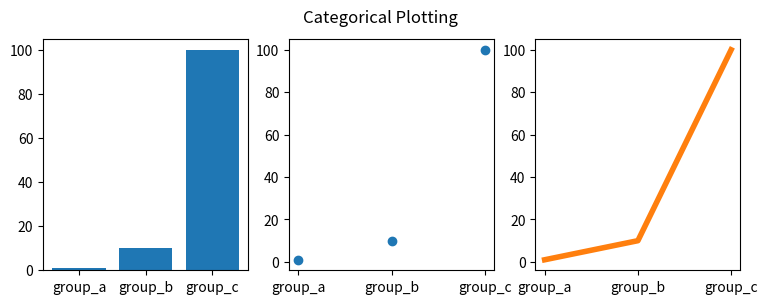

Reproduce this figure in Python.
import matplotlib.pyplot as plt
import numpy as np

names = ['group_a', 'group_b', 'group_c']
values = [1, 10, 100]

plt.figure(figsize=(9, 3))

plt.subplot(131)
plt.bar(names, values)
plt.subplot(132)
plt.scatter(names, values)
plt.subplot(133)
plt.plot(names, values)
plt.suptitle('Categorical Plotting')
plt.plot(names,values,linewidth=4.0)
plt.show()